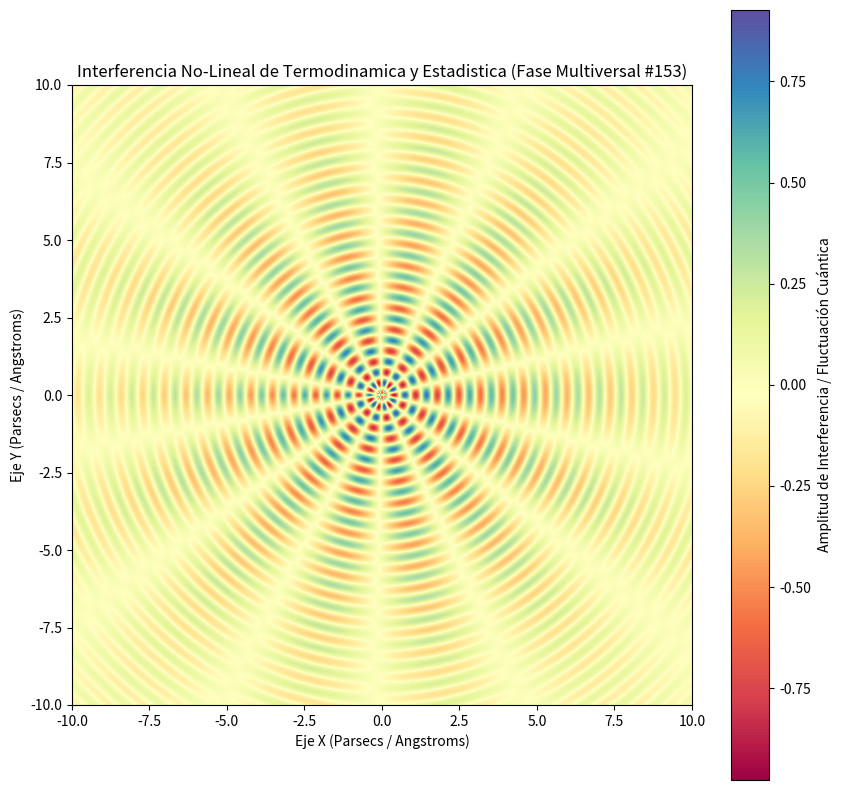

Recreate this plot in Python.
%matplotlib inline
# Simulación Multiversal: Termodinamica y Estadistica - Variante 153
import numpy as np
import matplotlib.pyplot as plt

# Parámetros Físicos No-Lineales
omega_1 = 8.997
omega_2 = 6.884
lambda_decay = 0.167
phase_shift = 1.155

x = np.linspace(-10, 10, 800)
y = np.linspace(-10, 10, 800)
X, Y = np.meshgrid(x, y)

# Dinámica de Fluidos / Campos Tensor-Escalares (Fase Multiversal)
R = np.sqrt(X**2 + Y**2) + 1e-5
Z = (np.sin(omega_1 * R + phase_shift) * np.cos(omega_2 * np.arctan2(Y, X))) * np.exp(-lambda_decay * R)

plt.figure(figsize=(10, 10))
plt.imshow(Z, cmap='Spectral', extent=[-10, 10, -10, 10], origin='lower')
plt.colorbar(label='Amplitud de Interferencia / Fluctuación Cuántica')
plt.title(r'Interferencia No-Lineal de Termodinamica y Estadistica (Fase Multiversal #153)')
plt.xlabel('Eje X (Parsecs / Angstroms)')
plt.ylabel('Eje Y (Parsecs / Angstroms)')
plt.show()
